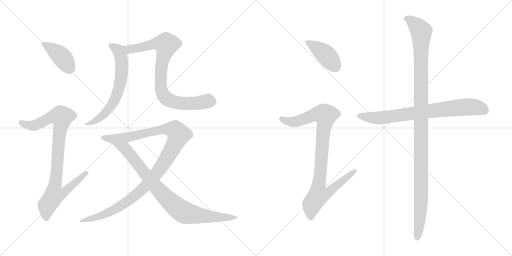
t = 0.00 s
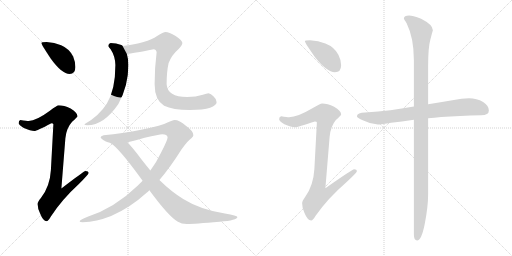
t = 1.81 s
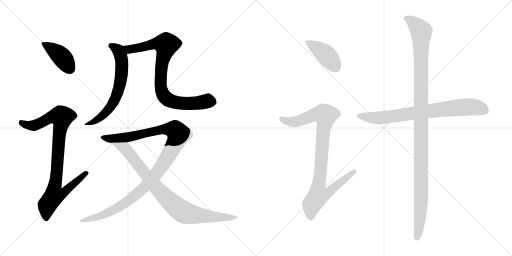
t = 3.63 s
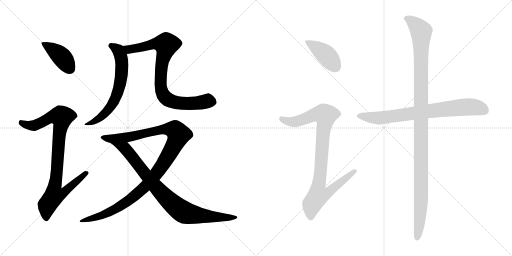
t = 5.44 s
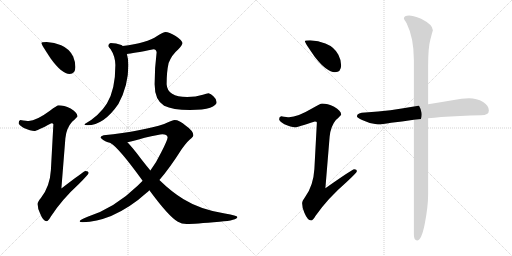
t = 7.25 s
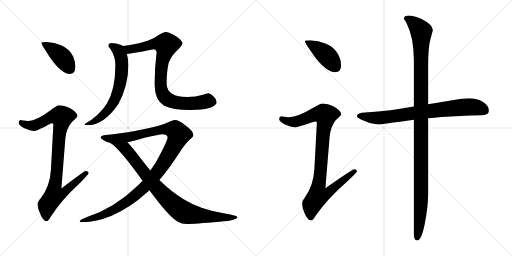
t = 9.07 s

The animated SVG that drew these frames (rendered in a browser with its animation timeline set to each time). Animation: 10 CSS @keyframes rules; one cycle of 9.06 s.

<svg version="1.1" viewBox="0 0 2048 1024" xmlns="http://www.w3.org/2000/svg">
  <g stroke="lightgray" stroke-dasharray="1,1" stroke-width="1" transform="scale(4, 4)">
    <line x1="0" y1="0" x2="256" y2="256"></line>
    <line x1="256" y1="0" x2="0" y2="256"></line>
    <line x1="128" y1="0" x2="128" y2="256"></line>
    <line x1="0" y1="128" x2="256" y2="128"></line>
    <line x1="256" y1="0" x2="512" y2="256"></line>
    <line x1="512" y1="0" x2="256" y2="256"></line>
    <line x1="384" y1="0" x2="384" y2="256"></line>
    <line x1="256" y1="128" x2="512" y2="128"></line>
  </g>
<g transform="scale(1, -1) translate(0, -850)">
   <style type="text/css">
    @keyframes keyframes0 {
      from {
       stroke: black;
       stroke-dashoffset: 410;
       stroke-width: 128;
       }
       57% {
       animation-timing-function: step-end;
       stroke: black;
       stroke-dashoffset: 0;
       stroke-width: 128;
       }
       to {
       stroke: black;
       stroke-width: 1024;
       }
       }
       #make-me-a-hanzi-animation-0 {
         animation: keyframes0 0.583659s both;
         animation-delay: 0.000000s;
         animation-timing-function: linear;
       }
    @keyframes keyframes1 {
      from {
       stroke: black;
       stroke-dashoffset: 916;
       stroke-width: 128;
       }
       75% {
       animation-timing-function: step-end;
       stroke: black;
       stroke-dashoffset: 0;
       stroke-width: 128;
       }
       to {
       stroke: black;
       stroke-width: 1024;
       }
       }
       #make-me-a-hanzi-animation-1 {
         animation: keyframes1 0.995443s both;
         animation-delay: 0.583659s;
         animation-timing-function: linear;
       }
    @keyframes keyframes2 {
      from {
       stroke: black;
       stroke-dashoffset: 646;
       stroke-width: 128;
       }
       68% {
       animation-timing-function: step-end;
       stroke: black;
       stroke-dashoffset: 0;
       stroke-width: 128;
       }
       to {
       stroke: black;
       stroke-width: 1024;
       }
       }
       #make-me-a-hanzi-animation-2 {
         animation: keyframes2 0.775716s both;
         animation-delay: 1.579102s;
         animation-timing-function: linear;
       }
    @keyframes keyframes3 {
      from {
       stroke: black;
       stroke-dashoffset: 838;
       stroke-width: 128;
       }
       73% {
       animation-timing-function: step-end;
       stroke: black;
       stroke-dashoffset: 0;
       stroke-width: 128;
       }
       to {
       stroke: black;
       stroke-width: 1024;
       }
       }
       #make-me-a-hanzi-animation-3 {
         animation: keyframes3 0.931966s both;
         animation-delay: 2.354818s;
         animation-timing-function: linear;
       }
    @keyframes keyframes4 {
      from {
       stroke: black;
       stroke-dashoffset: 1117;
       stroke-width: 128;
       }
       78% {
       animation-timing-function: step-end;
       stroke: black;
       stroke-dashoffset: 0;
       stroke-width: 128;
       }
       to {
       stroke: black;
       stroke-width: 1024;
       }
       }
       #make-me-a-hanzi-animation-4 {
         animation: keyframes4 1.159017s both;
         animation-delay: 3.286784s;
         animation-timing-function: linear;
       }
    @keyframes keyframes5 {
      from {
       stroke: black;
       stroke-dashoffset: 869;
       stroke-width: 128;
       }
       74% {
       animation-timing-function: step-end;
       stroke: black;
       stroke-dashoffset: 0;
       stroke-width: 128;
       }
       to {
       stroke: black;
       stroke-width: 1024;
       }
       }
       #make-me-a-hanzi-animation-5 {
         animation: keyframes5 0.957194s both;
         animation-delay: 4.445801s;
         animation-timing-function: linear;
       }
    @keyframes keyframes6 {
      from {
       stroke: black;
       stroke-dashoffset: 413;
       stroke-width: 128;
       }
       57% {
       animation-timing-function: step-end;
       stroke: black;
       stroke-dashoffset: 0;
       stroke-width: 128;
       }
       to {
       stroke: black;
       stroke-width: 1024;
       }
       }
       #make-me-a-hanzi-animation-6 {
         animation: keyframes6 0.586100s both;
         animation-delay: 5.402995s;
         animation-timing-function: linear;
       }
    @keyframes keyframes7 {
      from {
       stroke: black;
       stroke-dashoffset: 930;
       stroke-width: 128;
       }
       75% {
       animation-timing-function: step-end;
       stroke: black;
       stroke-dashoffset: 0;
       stroke-width: 128;
       }
       to {
       stroke: black;
       stroke-width: 1024;
       }
       }
       #make-me-a-hanzi-animation-7 {
         animation: keyframes7 1.006836s both;
         animation-delay: 5.989095s;
         animation-timing-function: linear;
       }
    @keyframes keyframes8 {
      from {
       stroke: black;
       stroke-dashoffset: 764;
       stroke-width: 128;
       }
       71% {
       animation-timing-function: step-end;
       stroke: black;
       stroke-dashoffset: 0;
       stroke-width: 128;
       }
       to {
       stroke: black;
       stroke-width: 1024;
       }
       }
       #make-me-a-hanzi-animation-8 {
         animation: keyframes8 0.871745s both;
         animation-delay: 6.995931s;
         animation-timing-function: linear;
       }
    @keyframes keyframes9 {
      from {
       stroke: black;
       stroke-dashoffset: 1164;
       stroke-width: 128;
       }
       79% {
       animation-timing-function: step-end;
       stroke: black;
       stroke-dashoffset: 0;
       stroke-width: 128;
       }
       to {
       stroke: black;
       stroke-width: 1024;
       }
       }
       #make-me-a-hanzi-animation-9 {
         animation: keyframes9 1.197266s both;
         animation-delay: 7.867676s;
         animation-timing-function: linear;
       }
</style>
<path d="M 186.5 682.0 Q 165.5 682.0 165.5 678.0 Q 165.5 672.0 203.5 615.0 Q 247.5 554.0 278.5 554.0 Q 301.5 554.0 301.5 582.0 Q 301.5 603.0 292.5 624.0 Q 277.5 655.0 244.5 669.0 Q 217.5 680.0 186.5 682.0 Z" fill="lightgray"></path> 
<path d="M 234.5 429.0 Q 228.5 429.0 199.5 407.0 Q 145.5 367.0 114.5 366.0 Q 107.5 366.0 81.5 370.0 Q 74.5 369.0 74.5 357.0 Q 74.5 351.0 95.5 338.0 Q 122.5 326.0 137.5 326.0 Q 146.5 326.0 205.5 357.0 Q 213.5 357.0 213.5 353.0 L 203.5 169.0 Q 199.5 103.0 163.5 58.0 Q 150.5 43.0 150.5 34.0 Q 150.5 15.0 160.5 -4.0 Q 172.5 -35.0 186.5 -35.0 Q 192.5 -35.0 203.5 -16.0 Q 247.5 52.0 315.5 114.0 Q 354.5 153.0 354.5 158.0 Q 354.5 166.0 341.5 166.0 Q 336.5 166.0 245.5 96.0 L 261.5 297.0 Q 265.5 338.0 288.5 363.0 Q 309.5 382.0 309.5 385.0 Q 309.5 400.0 282.5 416.0 Q 255.5 429.0 234.5 429.0 Z" fill="lightgray"></path> 
<path d="M 442.5 678.0 Q 433.5 676.0 433.5 666.0 Q 433.5 663.0 442.5 653.0 Q 460.5 626.0 461.5 590.0 Q 461.5 491.0 427.5 436.0 Q 396.5 386.0 337.5 353.0 Q 337.5 349.0 349.5 349.0 Q 415.5 349.0 473.5 434.0 Q 513.5 507.0 513.5 590.0 Q 513.5 614.0 507.5 634.0 L 490.5 666.0 Q 489.5 668.0 485.5 670.0 Q 464.5 678.0 442.5 678.0 Z" fill="lightgray"></path> 
<path d="M 507.5 634.0 Q 528.5 636.0 614.5 653.0 Q 624.5 653.0 626.5 641.0 Q 618.5 580.0 618.5 513.0 Q 618.5 450.0 656.5 427.0 Q 690.5 410.0 759.5 410.0 Q 813.5 410.0 840.5 419.0 Q 866.5 430.0 866.5 441.0 Q 866.5 454.0 853.5 465.0 Q 843.5 475.0 834.5 477.0 Q 826.5 477.0 811.5 471.0 Q 783.5 462.0 748.5 462.0 Q 669.5 462.0 666.5 513.0 Q 666.5 563.0 674.5 598.0 Q 687.5 631.0 712.5 652.0 Q 729.5 670.0 729.5 678.0 Q 729.5 688.0 702.5 706.0 Q 675.5 722.0 662.5 722.0 Q 653.5 722.0 628.5 706.0 Q 588.5 678.0 490.5 666.0 C 460.5 662.0 477.5 630.0 507.5 634.0 Z" fill="lightgray"></path> 
<path d="M 698.5 370.0 Q 691.5 370.0 656.5 354.0 Q 573.5 326.0 414.5 309.0 Q 402.5 306.0 402.5 301.0 Q 402.5 295.0 423.5 284.0 Q 430.5 281.0 440.5 279.0 L 509.5 281.0 Q 535.5 287.0 578.5 299.0 Q 637.5 313.0 649.5 313.0 Q 668.5 313.0 670.5 301.0 Q 670.5 290.0 644.5 240.0 Q 626.5 202.0 601.5 168.0 L 570.5 127.0 Q 560.5 117.0 551.5 108.0 Q 458.5 18.0 350.5 -17.0 Q 318.5 -29.0 318.5 -35.0 Q 318.5 -39.0 330.5 -39.0 Q 386.5 -37.0 444.5 -14.0 Q 520.5 19.0 586.5 79.0 Q 591.5 83.0 597.5 89.0 L 637.5 130.0 Q 678.5 177.0 726.5 253.0 Q 751.5 288.0 766.5 298.0 Q 773.5 304.0 773.5 309.0 Q 773.5 326.0 743.5 347.0 Q 717.5 370.0 698.5 370.0 Z" fill="lightgray"></path> 
<path d="M 440.5 279.0 Q 440.5 278.0 441.5 278.0 Q 473.5 261.0 570.5 127.0 L 597.5 89.0 Q 674.5 -16.0 711.5 -37.0 Q 726.5 -46.0 746.5 -46.0 Q 777.5 -46.0 878.5 -37.0 Q 949.5 -31.0 949.5 -18.0 Q 949.5 -12.0 899.5 -4.0 Q 802.5 11.0 734.5 53.0 Q 686.5 82.0 637.5 130.0 L 601.5 168.0 Q 586.5 186.0 568.5 209.0 Q 530.5 260.0 509.5 281.0 C 489.5 303.0 416.5 297.0 440.5 279.0 Z" fill="lightgray"></path> 
<path d="M 1240.5 689.0 Q 1219.5 689.0 1219.5 685.0 Q 1219.5 679.0 1259.5 622.0 Q 1307.5 561.0 1339.5 561.0 Q 1364.5 561.0 1364.5 589.0 Q 1364.5 610.0 1353.5 631.0 Q 1337.5 662.0 1301.5 676.0 Q 1273.5 687.0 1240.5 689.0 Z" fill="lightgray"></path> 
<path d="M 1288.5 436.0 Q 1281.5 436.0 1249.5 417.0 Q 1190.5 382.0 1156.5 381.0 Q 1149.5 381.0 1124.5 385.0 Q 1116.5 384.0 1116.5 373.0 Q 1116.5 366.0 1137.5 353.0 Q 1164.5 341.0 1179.5 341.0 Q 1190.5 341.0 1259.5 364.0 Q 1267.5 364.0 1267.5 360.0 L 1257.5 174.0 Q 1253.5 107.0 1220.5 62.0 Q 1208.5 46.0 1208.5 37.0 Q 1208.5 18.0 1217.5 -1.0 Q 1230.5 -32.0 1244.5 -32.0 Q 1251.5 -32.0 1262.5 -13.0 Q 1311.5 57.0 1385.5 121.0 Q 1427.5 160.0 1427.5 165.0 Q 1427.5 173.0 1416.5 173.0 Q 1409.5 173.0 1301.5 97.0 L 1318.5 303.0 Q 1322.5 345.0 1343.5 370.0 Q 1364.5 389.0 1364.5 392.0 Q 1364.5 407.0 1336.5 423.0 Q 1309.5 436.0 1288.5 436.0 Z" fill="lightgray"></path> 
<path d="M 1876.5 457.0 Q 1846.5 457.0 1815.5 450.0 Q 1762.5 441.0 1712.5 433.0 L 1655.5 424.0 Q 1605.5 416.0 1561.5 409.0 Q 1513.5 403.0 1460.5 400.0 Q 1429.5 400.0 1427.5 385.0 Q 1429.5 378.0 1448.5 370.0 Q 1480.5 354.0 1511.5 352.0 Q 1527.5 352.0 1564.5 359.0 Q 1605.5 364.0 1655.5 371.0 L 1712.5 377.0 Q 1736.5 379.0 1764.5 382.0 Q 1837.5 387.0 1924.5 389.0 Q 1955.5 389.0 1955.5 408.0 Q 1955.5 427.0 1932.5 442.0 Q 1906.5 457.0 1876.5 457.0 Z" fill="lightgray"></path> 
<path d="M 1712.5 433.0 L 1712.5 586.0 Q 1712.5 661.0 1721.5 692.0 Q 1729.5 723.0 1731.5 729.0 Q 1731.5 751.0 1684.5 775.0 Q 1649.5 788.0 1636.5 788.0 Q 1615.5 788.0 1615.5 776.0 Q 1615.5 774.0 1626.5 757.0 Q 1655.5 698.0 1655.5 610.0 L 1655.5 424.0 L 1655.5 371.0 L 1655.5 -87.0 Q 1655.5 -112.0 1668.5 -112.0 Q 1685.5 -112.0 1698.5 -48.0 Q 1712.5 22.0 1712.5 74.0 L 1712.5 377.0 L 1712.5 433.0 Z" fill="lightgray"></path> 
      <clipPath id="make-me-a-hanzi-clip-0">
      <path d="M 186.5 682.0 Q 165.5 682.0 165.5 678.0 Q 165.5 672.0 203.5 615.0 Q 247.5 554.0 278.5 554.0 Q 301.5 554.0 301.5 582.0 Q 301.5 603.0 292.5 624.0 Q 277.5 655.0 244.5 669.0 Q 217.5 680.0 186.5 682.0 Z" fill="lightgray"></path>
      </clipPath>
      <path clip-path="url(#make-me-a-hanzi-clip-0)" d="M 169.5 677.0 L 246.5 623.0 L 280.5 574.0 " fill="none" id="make-me-a-hanzi-animation-0" stroke-dasharray="282 564" stroke-linecap="round"></path>

      <clipPath id="make-me-a-hanzi-clip-1">
      <path d="M 234.5 429.0 Q 228.5 429.0 199.5 407.0 Q 145.5 367.0 114.5 366.0 Q 107.5 366.0 81.5 370.0 Q 74.5 369.0 74.5 357.0 Q 74.5 351.0 95.5 338.0 Q 122.5 326.0 137.5 326.0 Q 146.5 326.0 205.5 357.0 Q 213.5 357.0 213.5 353.0 L 203.5 169.0 Q 199.5 103.0 163.5 58.0 Q 150.5 43.0 150.5 34.0 Q 150.5 15.0 160.5 -4.0 Q 172.5 -35.0 186.5 -35.0 Q 192.5 -35.0 203.5 -16.0 Q 247.5 52.0 315.5 114.0 Q 354.5 153.0 354.5 158.0 Q 354.5 166.0 341.5 166.0 Q 336.5 166.0 245.5 96.0 L 261.5 297.0 Q 265.5 338.0 288.5 363.0 Q 309.5 382.0 309.5 385.0 Q 309.5 400.0 282.5 416.0 Q 255.5 429.0 234.5 429.0 Z" fill="lightgray"></path>
      </clipPath>
      <path clip-path="url(#make-me-a-hanzi-clip-1)" d="M 86.5 359.0 L 109.5 349.0 L 135.5 348.0 L 204.5 382.0 L 247.5 382.0 L 219.5 106.0 L 257.5 103.0 L 265.5 93.0 L 249.5 75.0 L 216.5 69.0 L 188.5 30.0 L 185.5 -25.0 " fill="none" id="make-me-a-hanzi-animation-1" stroke-dasharray="788 1576" stroke-linecap="round"></path>

      <clipPath id="make-me-a-hanzi-clip-2">
      <path d="M 442.5 678.0 Q 433.5 676.0 433.5 666.0 Q 433.5 663.0 442.5 653.0 Q 460.5 626.0 461.5 590.0 Q 461.5 491.0 427.5 436.0 Q 396.5 386.0 337.5 353.0 Q 337.5 349.0 349.5 349.0 Q 415.5 349.0 473.5 434.0 Q 513.5 507.0 513.5 590.0 Q 513.5 614.0 507.5 634.0 L 490.5 666.0 Q 489.5 668.0 485.5 670.0 Q 464.5 678.0 442.5 678.0 Z" fill="lightgray"></path>
      </clipPath>
      <path clip-path="url(#make-me-a-hanzi-clip-2)" d="M 446.5 666.0 L 472.5 649.0 L 486.5 609.0 L 486.5 556.0 L 473.5 489.0 L 452.5 437.0 L 410.5 387.0 L 355.5 354.0 L 345.5 356.0 " fill="none" id="make-me-a-hanzi-animation-2" stroke-dasharray="518 1036" stroke-linecap="round"></path>

      <clipPath id="make-me-a-hanzi-clip-3">
      <path d="M 507.5 634.0 Q 528.5 636.0 614.5 653.0 Q 624.5 653.0 626.5 641.0 Q 618.5 580.0 618.5 513.0 Q 618.5 450.0 656.5 427.0 Q 690.5 410.0 759.5 410.0 Q 813.5 410.0 840.5 419.0 Q 866.5 430.0 866.5 441.0 Q 866.5 454.0 853.5 465.0 Q 843.5 475.0 834.5 477.0 Q 826.5 477.0 811.5 471.0 Q 783.5 462.0 748.5 462.0 Q 669.5 462.0 666.5 513.0 Q 666.5 563.0 674.5 598.0 Q 687.5 631.0 712.5 652.0 Q 729.5 670.0 729.5 678.0 Q 729.5 688.0 702.5 706.0 Q 675.5 722.0 662.5 722.0 Q 653.5 722.0 628.5 706.0 Q 588.5 678.0 490.5 666.0 C 460.5 662.0 477.5 630.0 507.5 634.0 Z" fill="lightgray"></path>
      </clipPath>
      <path clip-path="url(#make-me-a-hanzi-clip-3)" d="M 501.5 665.0 L 517.5 652.0 L 609.5 673.0 L 657.5 675.0 L 664.5 668.0 L 648.5 604.0 L 642.5 549.0 L 645.5 489.0 L 655.5 467.0 L 681.5 447.0 L 717.5 438.0 L 783.5 437.0 L 830.5 447.0 L 849.5 443.0 " fill="none" id="make-me-a-hanzi-animation-3" stroke-dasharray="710 1420" stroke-linecap="round"></path>

      <clipPath id="make-me-a-hanzi-clip-4">
      <path d="M 698.5 370.0 Q 691.5 370.0 656.5 354.0 Q 573.5 326.0 414.5 309.0 Q 402.5 306.0 402.5 301.0 Q 402.5 295.0 423.5 284.0 Q 430.5 281.0 440.5 279.0 L 509.5 281.0 Q 535.5 287.0 578.5 299.0 Q 637.5 313.0 649.5 313.0 Q 668.5 313.0 670.5 301.0 Q 670.5 290.0 644.5 240.0 Q 626.5 202.0 601.5 168.0 L 570.5 127.0 Q 560.5 117.0 551.5 108.0 Q 458.5 18.0 350.5 -17.0 Q 318.5 -29.0 318.5 -35.0 Q 318.5 -39.0 330.5 -39.0 Q 386.5 -37.0 444.5 -14.0 Q 520.5 19.0 586.5 79.0 Q 591.5 83.0 597.5 89.0 L 637.5 130.0 Q 678.5 177.0 726.5 253.0 Q 751.5 288.0 766.5 298.0 Q 773.5 304.0 773.5 309.0 Q 773.5 326.0 743.5 347.0 Q 717.5 370.0 698.5 370.0 Z" fill="lightgray"></path>
      </clipPath>
      <path clip-path="url(#make-me-a-hanzi-clip-4)" d="M 410.5 302.0 L 432.5 296.0 L 502.5 300.0 L 676.5 335.0 L 699.5 329.0 L 714.5 312.0 L 685.5 248.0 L 644.5 183.0 L 566.5 90.0 L 531.5 60.0 L 444.5 4.0 L 324.5 -36.0 " fill="none" id="make-me-a-hanzi-animation-4" stroke-dasharray="989 1978" stroke-linecap="round"></path>

      <clipPath id="make-me-a-hanzi-clip-5">
      <path d="M 440.5 279.0 Q 440.5 278.0 441.5 278.0 Q 473.5 261.0 570.5 127.0 L 597.5 89.0 Q 674.5 -16.0 711.5 -37.0 Q 726.5 -46.0 746.5 -46.0 Q 777.5 -46.0 878.5 -37.0 Q 949.5 -31.0 949.5 -18.0 Q 949.5 -12.0 899.5 -4.0 Q 802.5 11.0 734.5 53.0 Q 686.5 82.0 637.5 130.0 L 601.5 168.0 Q 586.5 186.0 568.5 209.0 Q 530.5 260.0 509.5 281.0 C 489.5 303.0 416.5 297.0 440.5 279.0 Z" fill="lightgray"></path>
      </clipPath>
      <path clip-path="url(#make-me-a-hanzi-clip-5)" d="M 451.5 275.0 L 499.5 257.0 L 627.5 97.0 L 682.5 42.0 L 738.5 -1.0 L 845.5 -18.0 L 945.5 -19.0 " fill="none" id="make-me-a-hanzi-animation-5" stroke-dasharray="741 1482" stroke-linecap="round"></path>

      <clipPath id="make-me-a-hanzi-clip-6">
      <path d="M 1240.5 689.0 Q 1219.5 689.0 1219.5 685.0 Q 1219.5 679.0 1259.5 622.0 Q 1307.5 561.0 1339.5 561.0 Q 1364.5 561.0 1364.5 589.0 Q 1364.5 610.0 1353.5 631.0 Q 1337.5 662.0 1301.5 676.0 Q 1273.5 687.0 1240.5 689.0 Z" fill="lightgray"></path>
      </clipPath>
      <path clip-path="url(#make-me-a-hanzi-clip-6)" d="M 1223.5 684.0 L 1300.5 633.0 L 1341.5 583.0 " fill="none" id="make-me-a-hanzi-animation-6" stroke-dasharray="285 570" stroke-linecap="round"></path>

      <clipPath id="make-me-a-hanzi-clip-7">
      <path d="M 1288.5 436.0 Q 1281.5 436.0 1249.5 417.0 Q 1190.5 382.0 1156.5 381.0 Q 1149.5 381.0 1124.5 385.0 Q 1116.5 384.0 1116.5 373.0 Q 1116.5 366.0 1137.5 353.0 Q 1164.5 341.0 1179.5 341.0 Q 1190.5 341.0 1259.5 364.0 Q 1267.5 364.0 1267.5 360.0 L 1257.5 174.0 Q 1253.5 107.0 1220.5 62.0 Q 1208.5 46.0 1208.5 37.0 Q 1208.5 18.0 1217.5 -1.0 Q 1230.5 -32.0 1244.5 -32.0 Q 1251.5 -32.0 1262.5 -13.0 Q 1311.5 57.0 1385.5 121.0 Q 1427.5 160.0 1427.5 165.0 Q 1427.5 173.0 1416.5 173.0 Q 1409.5 173.0 1301.5 97.0 L 1318.5 303.0 Q 1322.5 345.0 1343.5 370.0 Q 1364.5 389.0 1364.5 392.0 Q 1364.5 407.0 1336.5 423.0 Q 1309.5 436.0 1288.5 436.0 Z" fill="lightgray"></path>
      </clipPath>
      <path clip-path="url(#make-me-a-hanzi-clip-7)" d="M 1127.5 374.0 L 1152.5 364.0 L 1184.5 363.0 L 1253.5 390.0 L 1292.5 394.0 L 1301.5 389.0 L 1274.5 107.0 L 1313.5 104.0 L 1322.5 91.0 L 1307.5 75.0 L 1271.5 65.0 L 1256.5 46.0 L 1247.5 33.0 L 1243.5 -21.0 " fill="none" id="make-me-a-hanzi-animation-7" stroke-dasharray="802 1604" stroke-linecap="round"></path>

      <clipPath id="make-me-a-hanzi-clip-8">
      <path d="M 1876.5 457.0 Q 1846.5 457.0 1815.5 450.0 Q 1762.5 441.0 1712.5 433.0 L 1655.5 424.0 Q 1605.5 416.0 1561.5 409.0 Q 1513.5 403.0 1460.5 400.0 Q 1429.5 400.0 1427.5 385.0 Q 1429.5 378.0 1448.5 370.0 Q 1480.5 354.0 1511.5 352.0 Q 1527.5 352.0 1564.5 359.0 Q 1605.5 364.0 1655.5 371.0 L 1712.5 377.0 Q 1736.5 379.0 1764.5 382.0 Q 1837.5 387.0 1924.5 389.0 Q 1955.5 389.0 1955.5 408.0 Q 1955.5 427.0 1932.5 442.0 Q 1906.5 457.0 1876.5 457.0 Z" fill="lightgray"></path>
      </clipPath>
      <path clip-path="url(#make-me-a-hanzi-clip-8)" d="M 1435.5 386.0 L 1514.5 378.0 L 1843.5 421.0 L 1900.5 421.0 L 1938.5 408.0 " fill="none" id="make-me-a-hanzi-animation-8" stroke-dasharray="636 1272" stroke-linecap="round"></path>

      <clipPath id="make-me-a-hanzi-clip-9">
      <path d="M 1712.5 433.0 L 1712.5 586.0 Q 1712.5 661.0 1721.5 692.0 Q 1729.5 723.0 1731.5 729.0 Q 1731.5 751.0 1684.5 775.0 Q 1649.5 788.0 1636.5 788.0 Q 1615.5 788.0 1615.5 776.0 Q 1615.5 774.0 1626.5 757.0 Q 1655.5 698.0 1655.5 610.0 L 1655.5 424.0 L 1655.5 371.0 L 1655.5 -87.0 Q 1655.5 -112.0 1668.5 -112.0 Q 1685.5 -112.0 1698.5 -48.0 Q 1712.5 22.0 1712.5 74.0 L 1712.5 377.0 L 1712.5 433.0 Z" fill="lightgray"></path>
      </clipPath>
      <path clip-path="url(#make-me-a-hanzi-clip-9)" d="M 1624.5 777.0 L 1665.5 748.0 L 1684.5 723.0 L 1685.5 711.0 L 1684.5 55.0 L 1677.5 -55.0 L 1668.5 -102.0 " fill="none" id="make-me-a-hanzi-animation-9" stroke-dasharray="1036 2072" stroke-linecap="round"></path>

</g>
</svg>
